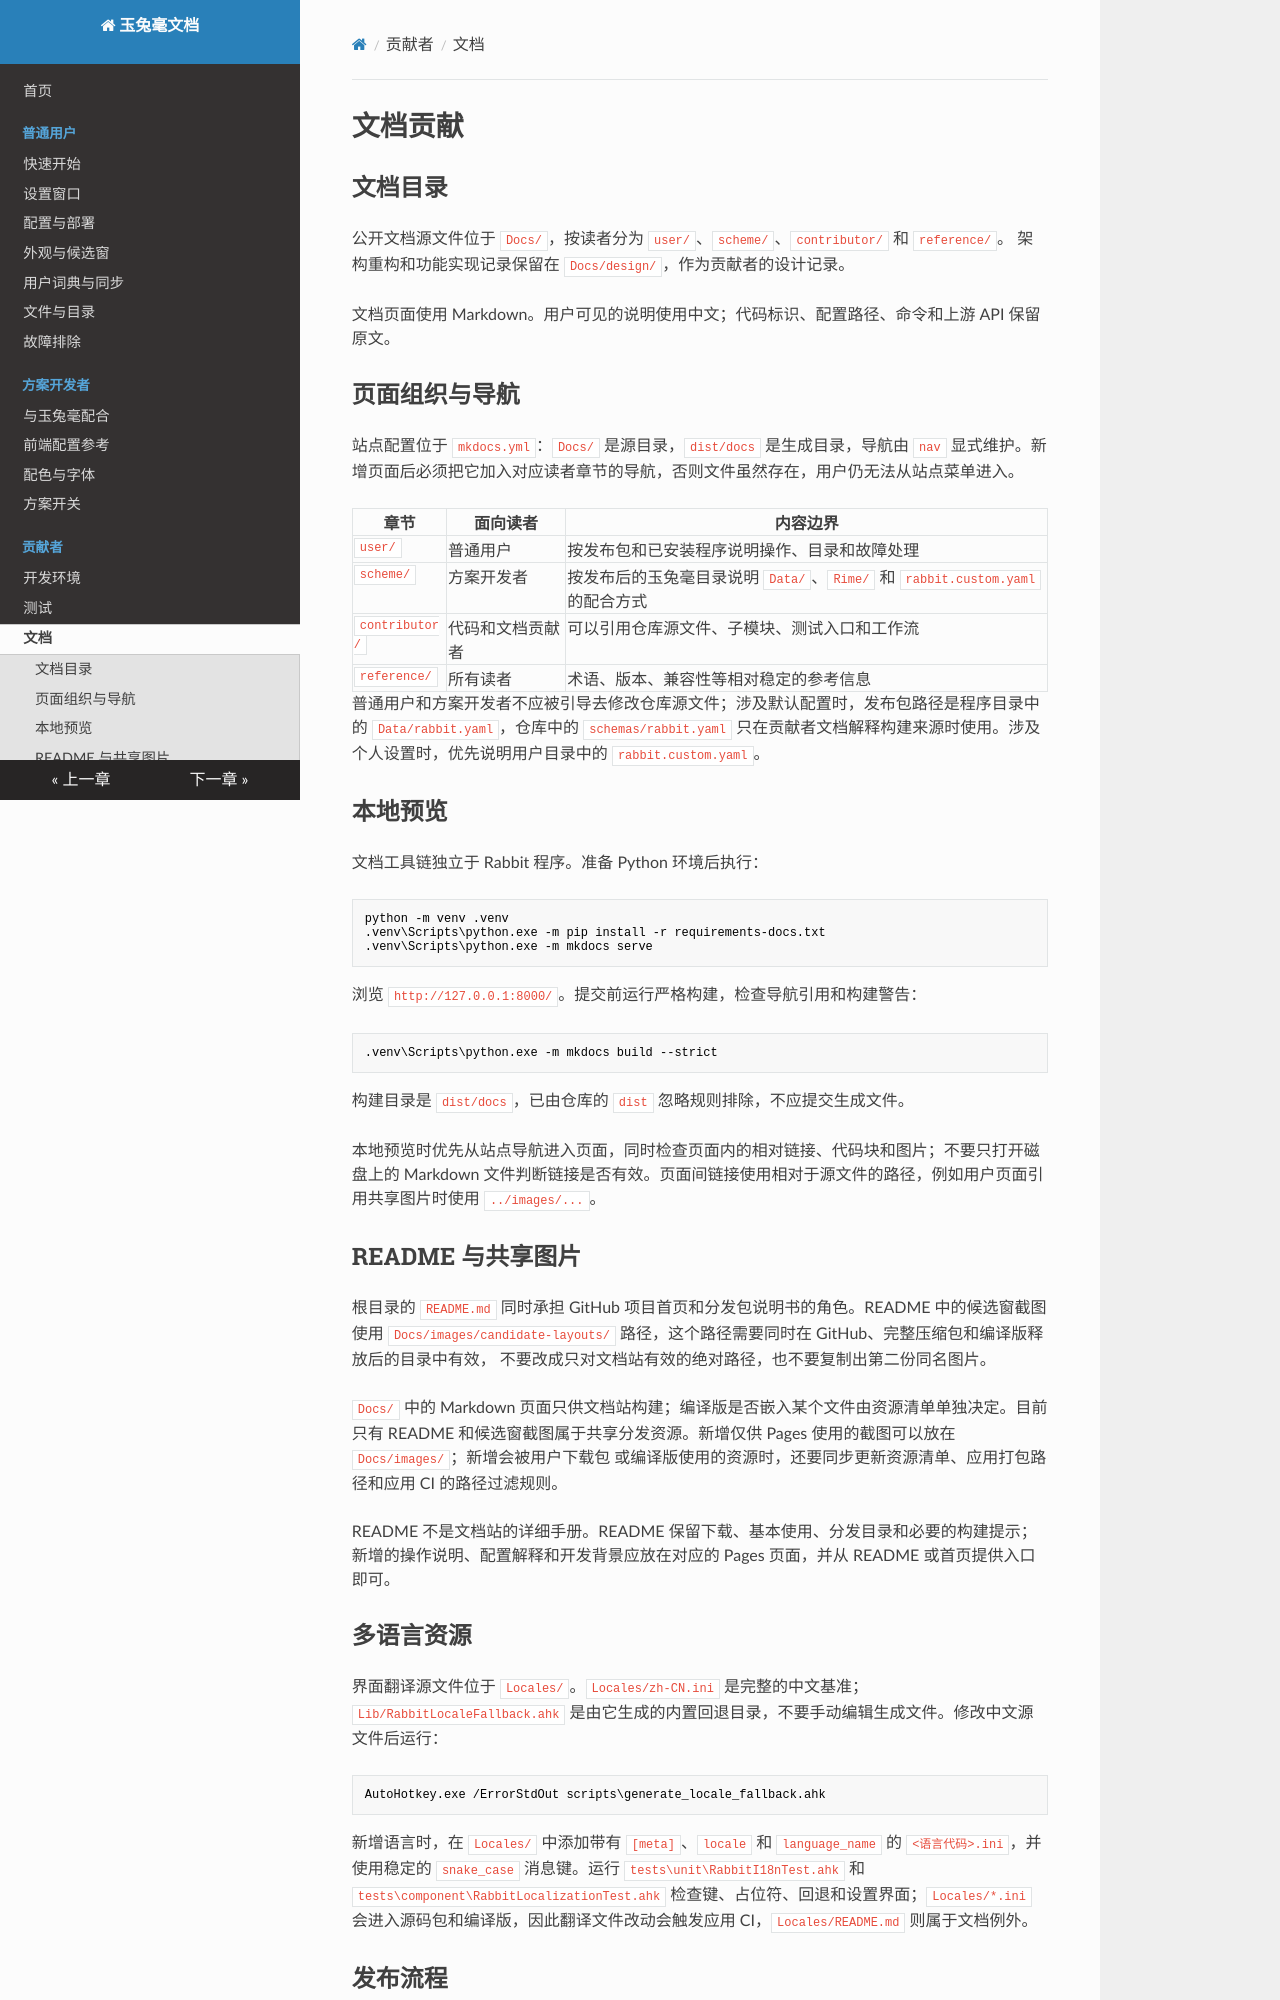

repository: rimeinn/rabbit · page: contributor/documentation/index.html · generator: mkdocs

# 文档贡献

## 文档目录

公开文档源文件位于 `Docs/`，按读者分为 `user/`、`scheme/`、`contributor/` 和 `reference/`。
架构重构和功能实现记录保留在 `Docs/design/`，作为贡献者的设计记录。

文档页面使用 Markdown。用户可见的说明使用中文；代码标识、配置路径、命令和上游 API 保留原文。

## 页面组织与导航

站点配置位于 `mkdocs.yml`：`Docs/` 是源目录，`dist/docs` 是生成目录，导航由 `nav` 显式维护。新增页面后必须把它加入对应读者章节的导航，否则文件虽然存在，用户仍无法从站点菜单进入。

| 章节 | 面向读者 | 内容边界 |
| --- | --- | --- |
| `user/` | 普通用户 | 按发布包和已安装程序说明操作、目录和故障处理 |
| `scheme/` | 方案开发者 | 按发布后的玉兔毫目录说明 `Data/`、`Rime/` 和 `rabbit.custom.yaml` 的配合方式 |
| `contributor/` | 代码和文档贡献者 | 可以引用仓库源文件、子模块、测试入口和工作流 |
| `reference/` | 所有读者 | 术语、版本、兼容性等相对稳定的参考信息 |

普通用户和方案开发者不应被引导去修改仓库源文件；涉及默认配置时，发布包路径是程序目录中的 `Data/rabbit.yaml`，仓库中的 `schemas/rabbit.yaml` 只在贡献者文档解释构建来源时使用。涉及个人设置时，优先说明用户目录中的 `rabbit.custom.yaml`。

## 本地预览

文档工具链独立于 Rabbit 程序。准备 Python 环境后执行：

```powershell
python -m venv .venv
.venv\Scripts\python.exe -m pip install -r requirements-docs.txt
.venv\Scripts\python.exe -m mkdocs serve
```

浏览 `http://127.0.0.1:8000/`。提交前运行严格构建，检查导航引用和构建警告：

```powershell
.venv\Scripts\python.exe -m mkdocs build --strict
```

构建目录是 `dist/docs`，已由仓库的 `dist` 忽略规则排除，不应提交生成文件。

本地预览时优先从站点导航进入页面，同时检查页面内的相对链接、代码块和图片；不要只打开磁盘上的 Markdown 文件判断链接是否有效。页面间链接使用相对于源文件的路径，例如用户页面引用共享图片时使用 `../images/...`。

## README 与共享图片

根目录的 `README.md` 同时承担 GitHub 项目首页和分发包说明书的角色。README 中的候选窗截图使用
`Docs/images/candidate-layouts/` 路径，这个路径需要同时在 GitHub、完整压缩包和编译版释放后的目录中有效，
不要改成只对文档站有效的绝对路径，也不要复制出第二份同名图片。

`Docs/` 中的 Markdown 页面只供文档站构建；编译版是否嵌入某个文件由资源清单单独决定。目前只有 README
和候选窗截图属于共享分发资源。新增仅供 Pages 使用的截图可以放在 `Docs/images/`；新增会被用户下载包
或编译版使用的资源时，还要同步更新资源清单、应用打包路径和应用 CI 的路径过滤规则。

README 不是文档站的详细手册。README 保留下载、基本使用、分发目录和必要的构建提示；新增的操作说明、配置解释和开发背景应放在对应的 Pages 页面，并从 README 或首页提供入口即可。
